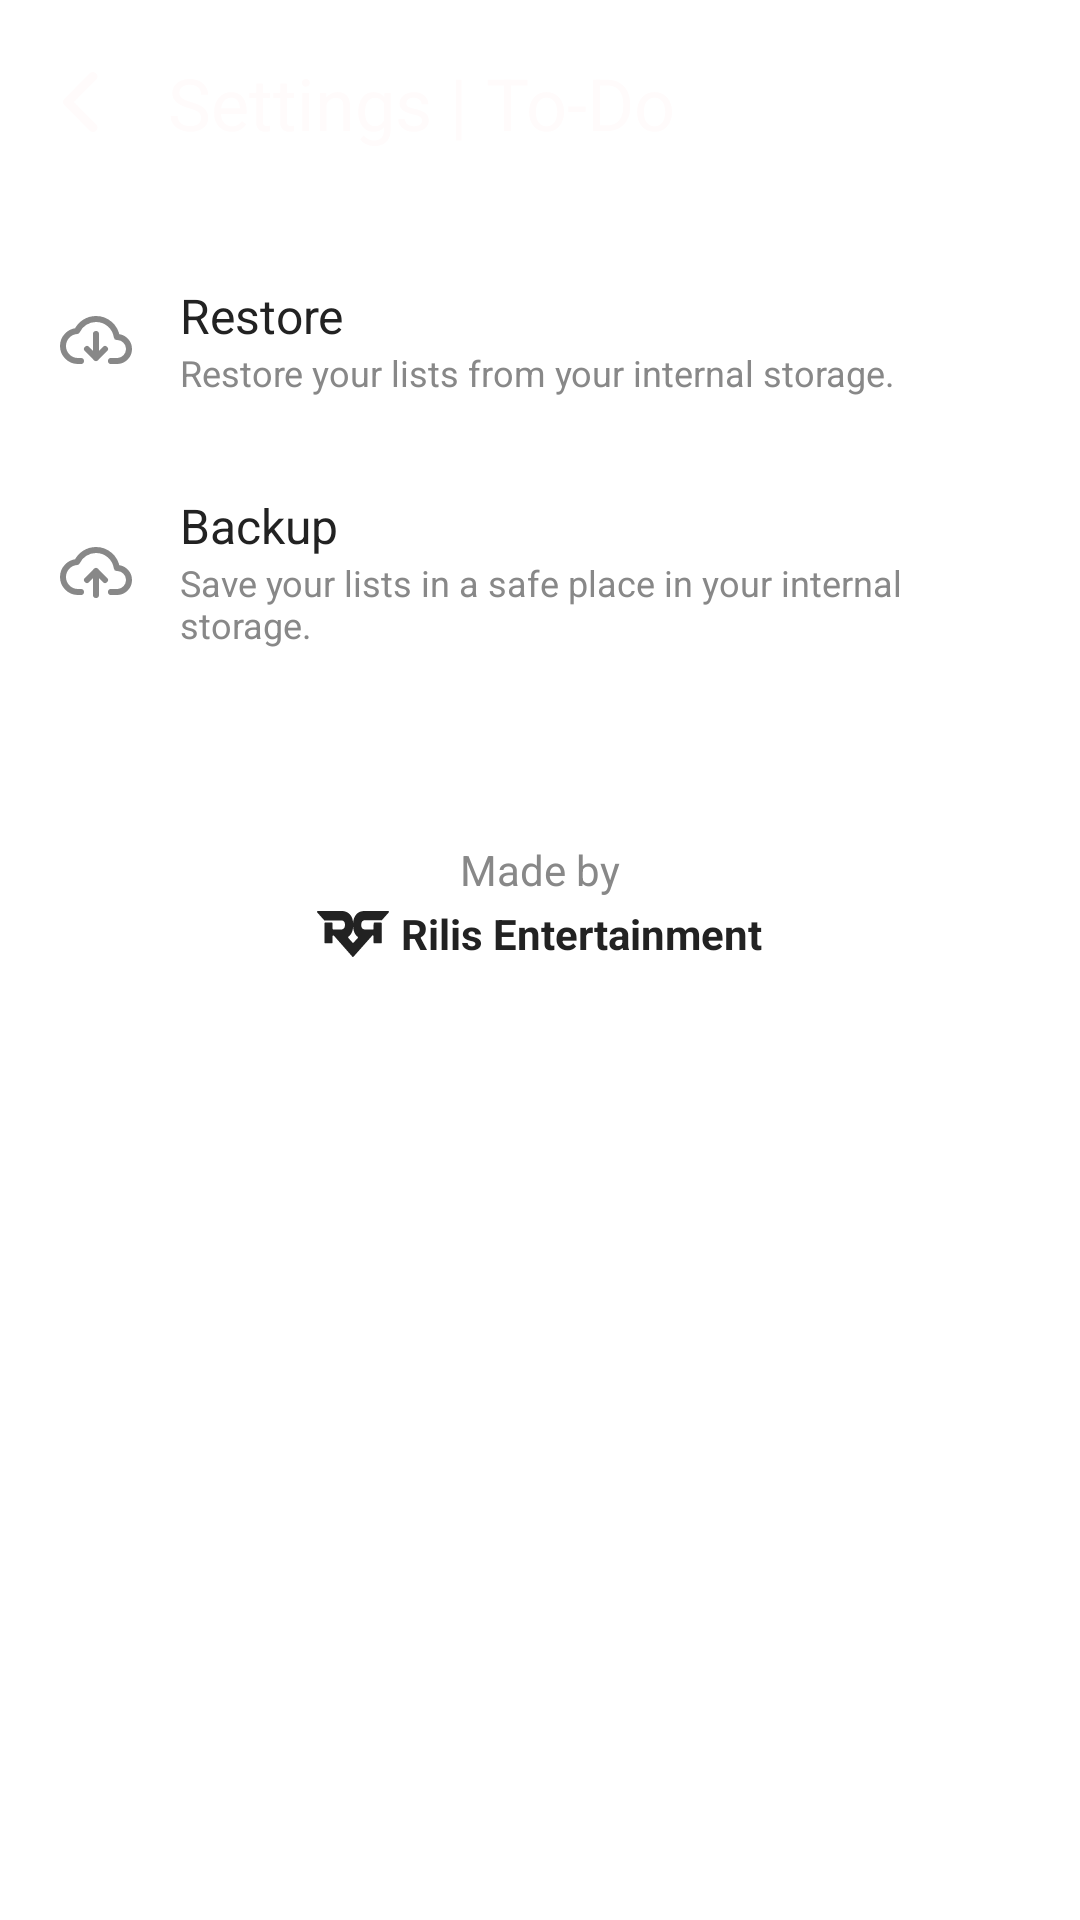

Layout XML and referenced resources for this Android screen:
<!-- AndroidManifest.xml: application theme Theme.SimpleToDo -->
<!-- res/layout/activity_todo_settings.xml -->
<?xml version="1.0" encoding="utf-8"?>
<androidx.constraintlayout.widget.ConstraintLayout xmlns:android="http://schemas.android.com/apk/res/android"
    xmlns:app="http://schemas.android.com/apk/res-auto"
    xmlns:tools="http://schemas.android.com/tools"
    android:id="@+id/main"
    android:layout_width="match_parent"
    android:background="@color/main_bg"
    android:layout_height="match_parent"
    tools:context=".ui.todo.settings.TodoSettingsActivity">

    <LinearLayout
        android:id="@+id/llTop"
        android:layout_width="match_parent"
        android:layout_height="wrap_content"
        android:background="@color/top"
        android:gravity="center"
        android:orientation="horizontal"
        app:layout_constraintEnd_toEndOf="parent"
        app:layout_constraintStart_toStartOf="parent"
        app:layout_constraintTop_toTopOf="parent">

        <LinearLayout
            android:id="@+id/ivSettingsBack"
            android:layout_width="48dp"
            android:layout_height="match_parent"
            android:gravity="start"
            android:paddingStart="16dp"
            tools:ignore="RtlSymmetry">

            <ImageView
                android:layout_width="24dp"
                android:layout_height="24dp"
                android:layout_gravity="center_vertical"
                android:contentDescription="@string/back"
                android:rotation="180"
                android:src="@drawable/ic_enter_arrow"
                app:tint="@color/top_txt" />

        </LinearLayout>

        <TextView
            android:id="@+id/tvTopApp"
            android:layout_width="0dp"
            android:layout_height="match_parent"
            android:layout_marginVertical="18dp"
            android:layout_weight="1"
            android:maxLines="1"
            android:paddingHorizontal="8dp"
            android:singleLine="true"
            android:text="@string/settings_to_do"
            android:textColor="@color/top_txt"
            android:textSize="24sp" />


    </LinearLayout>

    <ScrollView
        android:layout_width="match_parent"
        android:layout_height="0dp"
        android:fillViewport="true"
        app:layout_constraintBottom_toBottomOf="parent"
        app:layout_constraintEnd_toEndOf="parent"
        app:layout_constraintStart_toStartOf="parent"
        app:layout_constraintTop_toBottomOf="@id/llTop">

        <LinearLayout
            android:layout_width="match_parent"
            android:layout_height="wrap_content"
            android:orientation="vertical"
            android:paddingTop="10dp">

            <LinearLayout
                android:id="@+id/llSettingsTodoRestore"
                android:layout_width="match_parent"
                android:layout_height="wrap_content"
                android:gravity="center"
                android:orientation="horizontal"
                android:paddingHorizontal="20dp"
                android:paddingVertical="16dp">

                <ImageView
                    android:layout_width="24dp"
                    android:layout_height="24dp"
                    android:contentDescription="@string/restore"
                    android:src="@drawable/ic_restore"
                    app:tint="@color/main_txt10" />

                <LinearLayout
                    android:layout_width="0dp"
                    android:layout_height="wrap_content"
                    android:layout_marginHorizontal="16dp"
                    android:layout_weight="1"
                    android:orientation="vertical">

                    <TextView
                        android:layout_width="wrap_content"
                        android:layout_height="wrap_content"
                        android:text="@string/restore"
                        android:textColor="@color/main_txt4"
                        android:textSize="16sp" />

                    <TextView
                        android:layout_width="wrap_content"
                        android:layout_height="wrap_content"
                        android:maxLines="2"
                        android:textColor="@color/main_txt10"
                        android:textSize="12sp"
                        android:text="@string/todo_restore_desc" />
                </LinearLayout>

            </LinearLayout>

            <LinearLayout
                android:id="@+id/llSettingsTodoBackup"
                android:layout_width="match_parent"
                android:layout_height="wrap_content"
                android:gravity="center"
                android:orientation="horizontal"
                android:paddingHorizontal="20dp"
                android:paddingVertical="16dp">

                <ImageView
                    android:layout_width="24dp"
                    android:layout_height="24dp"
                    android:contentDescription="@string/backup"
                    android:src="@drawable/ic_backup"
                    app:tint="@color/main_txt10" />

                <LinearLayout
                    android:layout_width="0dp"
                    android:layout_height="wrap_content"
                    android:layout_marginHorizontal="16dp"
                    android:layout_weight="1"
                    android:orientation="vertical">

                    <TextView
                        android:layout_width="wrap_content"
                        android:layout_height="wrap_content"
                        android:text="@string/backup"
                        android:textColor="@color/main_txt4"
                        android:textSize="16sp" />

                    <TextView
                        android:layout_width="wrap_content"
                        android:layout_height="wrap_content"
                        android:maxLines="2"
                        android:textColor="@color/main_txt10"
                        android:textSize="12sp"
                        android:text="@string/todo_backup_desc" />
                </LinearLayout>

            </LinearLayout>

            <LinearLayout
                android:layout_width="match_parent"
                android:layout_height="wrap_content"
                android:layout_marginVertical="48dp"
                android:gravity="center"
                android:orientation="vertical"
                android:paddingHorizontal="20dp">

                <TextView
                    android:layout_width="wrap_content"
                    android:layout_height="wrap_content"
                    android:text="@string/made_by"
                    android:textColor="@color/main_txt10"
                    android:textSize="14sp" />

                <LinearLayout
                    android:layout_width="wrap_content"
                    android:layout_height="wrap_content"
                    android:gravity="center"
                    android:orientation="horizontal"
                    tools:ignore="UseCompoundDrawables">

                    <ImageView
                        android:layout_width="24dp"
                        android:layout_height="24dp"
                        android:layout_marginEnd="4dp"
                        android:contentDescription="@string/app_language"
                        android:src="@drawable/ic_rilis_logo"
                        app:tint="@color/main_txt4" />

                    <TextView
                        android:layout_width="wrap_content"
                        android:layout_height="wrap_content"
                        android:text="@string/rilis_entertainment"
                        android:textColor="@color/main_txt4"
                        android:textSize="14sp"
                        android:textStyle="bold" />

                </LinearLayout>

            </LinearLayout>

        </LinearLayout>

    </ScrollView>

</androidx.constraintlayout.widget.ConstraintLayout>
<!-- resources referenced by this layout -->
<resources>
  <color name="main_bg">#FFFFFF</color>
  <color name="main_txt10">#888888</color>
  <color name="main_txt4">#222222</color>
  <color name="top">#000000</color>
  <color name="top_txt">#FFFBFB</color>
  <!-- drawable ic_backup (drawable) -->
  <vector xmlns:android="http://schemas.android.com/apk/res/android"
      android:width="800dp"
      android:height="800dp"
      android:viewportWidth="24"
      android:viewportHeight="24"
      android:tint="@color/accent">
      <path
          android:pathData="M7,19L5.783,18.995C3.122,18.882 1,16.689 1,14C1,11.35 3.061,9.182 5.668,9.011C6.789,6.64 9.203,5 12,5C15.527,5 18.444,7.608 18.929,11.001L19,11C21.209,11 23,12.791 23,15C23,17.142 21.316,18.891 19.2,18.995L17,19M12,20V12M12,12L15,15M12,12L9,15"
          android:strokeLineJoin="round"
          android:strokeWidth="2"
          android:fillColor="#00000000"
          android:strokeColor="#000000"
          android:strokeLineCap="round" />
  </vector>
  <!-- drawable ic_enter_arrow (drawable) -->
  <vector xmlns:android="http://schemas.android.com/apk/res/android"
      android:width="800dp"
      android:height="800dp"
      android:viewportWidth="1024"
      android:viewportHeight="1024"
      android:tint="@color/accent">
    <path
        android:pathData="M338.8,104.7a64,64 0,0 0,0 90.5l316.8,316.8 -316.8,316.8a64,64 0,0 0,90.5 90.5l362,-362a64,64 0,0 0,0 -90.5L429.2,104.7a64,64 0,0 0,-90.5 0z"
        android:fillColor="#000000"/>
  </vector>
  <!-- drawable ic_restore (drawable) -->
  <vector xmlns:android="http://schemas.android.com/apk/res/android"
      android:width="800dp"
      android:height="800dp"
      android:viewportWidth="24"
      android:viewportHeight="24"
      android:tint="@color/accent">
      <path
          android:pathData="M7,19L5.783,18.995C3.122,18.882 1,16.689 1,14C1,11.35 3.061,9.182 5.668,9.011C6.789,6.64 9.203,5 12,5C15.527,5 18.444,7.608 18.929,11.001L19,11C21.209,11 23,12.791 23,15C23,17.142 21.316,18.891 19.2,18.995L17,19M12,10V18M12,18L15,15M12,18L9,15"
          android:strokeLineJoin="round"
          android:strokeWidth="2"
          android:fillColor="#00000000"
          android:strokeColor="#000000"
          android:strokeLineCap="round" />
  </vector>
  <string name="app_language">App language</string>
  <string name="back">Back</string>
  <string name="backup">Backup</string>
  <string name="made_by">Made by</string>
  <string name="restore">Restore</string>
  <string name="rilis_entertainment">Rilis Entertainment</string>
  <string name="settings_to_do">Settings | To-Do</string>
  <string name="todo_backup_desc">Save your lists in a safe place in your internal storage.</string>
  <string name="todo_restore_desc">Restore your lists from your internal storage.</string>
  <style name="Theme.SimpleToDo" parent="Base.Theme.SimpleToDo" />
  <color name="accent">#AC5229</color>
  <style name="Base.Theme.SimpleToDo" parent="Theme.Material3.DayNight.NoActionBar">
          <item name="android:statusBarColor">@color/main_bg</item>
          <item name="android:windowLightStatusBar">true</item>
          <item name="android:navigationBarColor">@color/main_bg</item>
          <item name="android:indeterminateTint">@color/accent</item>
          <item name="android:colorEdgeEffect">@color/main_bg4</item>
          <item name="android:textColorHighlight">@color/main_bg4</item>
          <item name="android:colorControlHighlight">@color/main_bg4</item>
          <item name="android:colorPressedHighlight">@color/main_bg4</item>
          <item name="android:colorFocusedHighlight">@color/main_bg4</item>
          <item name="android:scrollbarThumbVertical">@color/gray</item>
      </style>
  <color name="main_bg4">#25DFBDAA</color>
  <color name="gray">#bbbbbb</color>
</resources>
